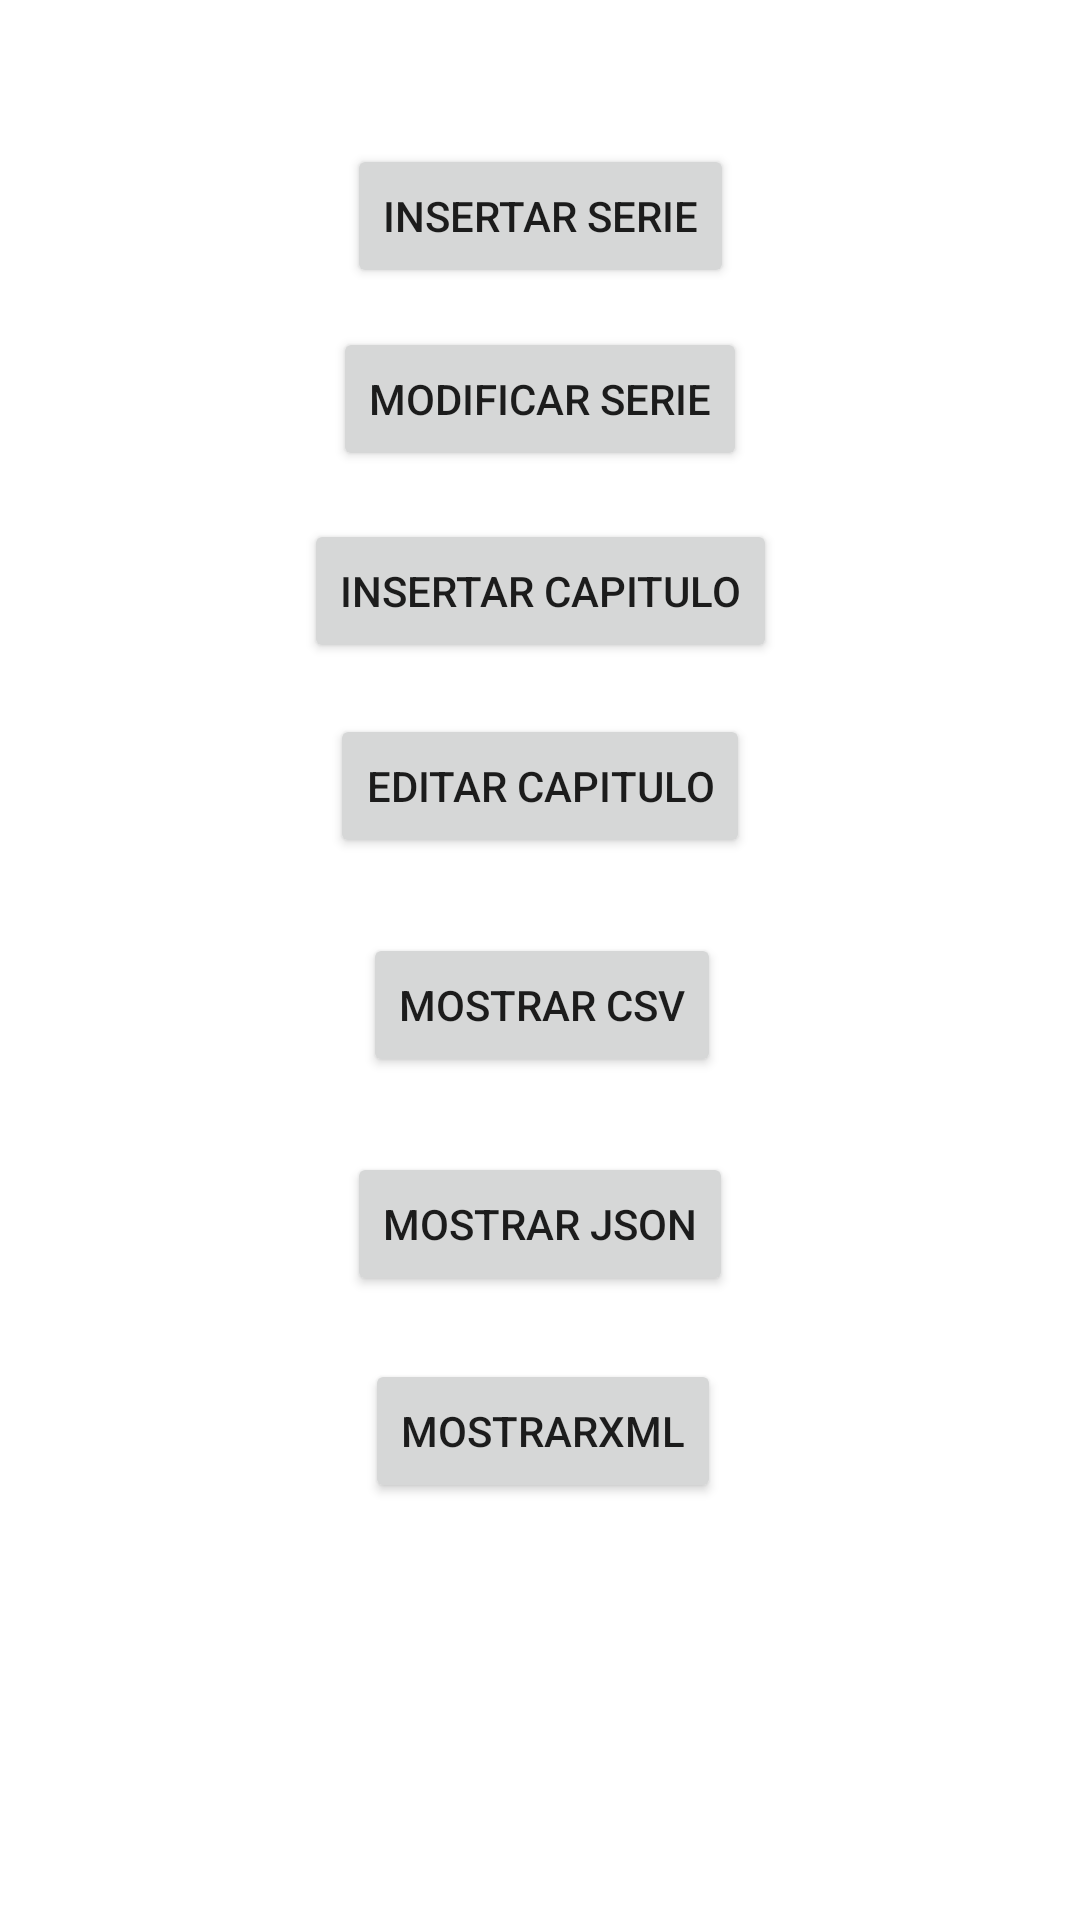

Layout XML and referenced resources for this Android screen:
<!-- AndroidManifest.xml: application theme Theme.VideoclubPracticaFinal -->
<!-- res/layout/activity_main.xml -->
<?xml version="1.0" encoding="utf-8"?>
<androidx.constraintlayout.widget.ConstraintLayout xmlns:android="http://schemas.android.com/apk/res/android"
    xmlns:app="http://schemas.android.com/apk/res-auto"
    xmlns:tools="http://schemas.android.com/tools"
    android:layout_width="match_parent"
    android:layout_height="match_parent"
    tools:context=".MainActivity">

    <Button
        android:id="@+id/insertarSerie"
        android:layout_width="wrap_content"
        android:layout_height="wrap_content"
        android:layout_marginTop="48dp"
        android:text="insertar serie"
        app:layout_constraintEnd_toEndOf="parent"
        app:layout_constraintStart_toStartOf="parent"
        app:layout_constraintTop_toTopOf="parent" />

    <Button
        android:id="@+id/modificarSerie"
        android:layout_width="wrap_content"
        android:layout_height="wrap_content"
        android:layout_marginTop="13dp"
        android:text="@string/modificarSerie"
        app:layout_constraintEnd_toEndOf="parent"
        app:layout_constraintStart_toStartOf="parent"
        app:layout_constraintTop_toBottomOf="@+id/insertarSerie" />

    <Button
        android:id="@+id/botonInsertarCapitulo"
        android:layout_width="wrap_content"
        android:layout_height="wrap_content"
        android:layout_marginTop="16dp"
        android:text="@string/insertarCapitulo"
        app:layout_constraintEnd_toEndOf="parent"
        app:layout_constraintStart_toStartOf="parent"
        app:layout_constraintTop_toBottomOf="@+id/modificarSerie" />

    <Button
        android:id="@+id/editarCapitulo"
        android:layout_width="wrap_content"
        android:layout_height="wrap_content"
        android:layout_marginTop="17dp"
        android:layout_marginEnd="9dp"
        android:layout_marginRight="9dp"
        android:text="@string/editarCapitulo"
        app:layout_constraintEnd_toEndOf="@+id/botonInsertarCapitulo"
        app:layout_constraintTop_toBottomOf="@+id/botonInsertarCapitulo" />

    <Button
        android:id="@+id/mostrarCSV"
        android:layout_width="wrap_content"
        android:layout_height="wrap_content"
        android:layout_marginStart="11dp"
        android:layout_marginLeft="11dp"
        android:layout_marginTop="25dp"
        android:text="@string/mostrarCSV"
        app:layout_constraintStart_toStartOf="@+id/editarCapitulo"
        app:layout_constraintTop_toBottomOf="@+id/editarCapitulo" />

    <Button
        android:id="@+id/mostrarJSON"
        android:layout_width="wrap_content"
        android:layout_height="wrap_content"
        android:layout_marginTop="25dp"
        android:text="@string/mostrarJSON"
        app:layout_constraintEnd_toEndOf="parent"
        app:layout_constraintStart_toStartOf="parent"
        app:layout_constraintTop_toBottomOf="@+id/mostrarCSV" />

    <Button
        android:id="@+id/mostrarXML"
        android:layout_width="wrap_content"
        android:layout_height="wrap_content"
        android:layout_marginStart="6dp"
        android:layout_marginLeft="6dp"
        android:layout_marginTop="21dp"
        android:text="@string/mostrarXML"
        app:layout_constraintStart_toStartOf="@+id/mostrarJSON"
        app:layout_constraintTop_toBottomOf="@+id/mostrarJSON" />

</androidx.constraintlayout.widget.ConstraintLayout>
<!-- resources referenced by this layout -->
<resources>
  <string name="editarCapitulo">editar capitulo</string>
  <string name="insertarCapitulo">Insertar capitulo</string>
  <string name="modificarSerie">Modificar serie</string>
  <string name="mostrarCSV">Mostrar CSV</string>
  <string name="mostrarJSON">mostrar json</string>
  <string name="mostrarXML">mostrarXML</string>
  <style name="Theme.VideoclubPracticaFinal" parent="Theme.MaterialComponents.DayNight.DarkActionBar">
          
          <item name="colorPrimary">@color/purple_500</item>
          <item name="colorPrimaryVariant">@color/purple_700</item>
          <item name="colorOnPrimary">@color/white</item>
          
          <item name="colorSecondary">@color/teal_200</item>
          <item name="colorSecondaryVariant">@color/teal_700</item>
          <item name="colorOnSecondary">@color/black</item>
          
          <item name="android:statusBarColor" tools:targetApi="l">?attr/colorPrimaryVariant</item>
          
      </style>
  <!-- not gathered from this repository: default colours our renderer supplied (Android Studio template values) -->
  <color name="purple_500">#FF6200EE</color>
  <color name="purple_700">#FF3700B3</color>
  <color name="teal_200">#FF03DAC5</color>
  <color name="teal_700">#FF018786</color>
  <color name="black">#FF000000</color>
  <color name="white">#FFFFFFFF</color>
</resources>
